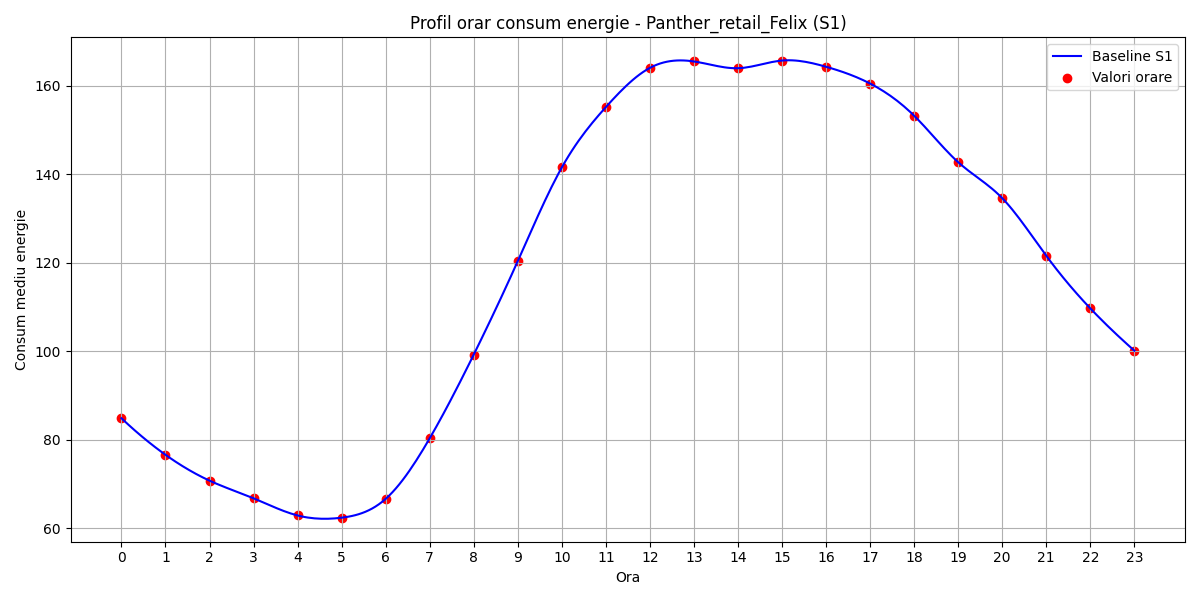

Data behind this chart, as committed beside it:
hour, B(t)
0, 84.88
1, 76.63
2, 70.78
3, 66.8
4, 62.92
5, 62.41
6, 66.67
7, 80.35
8, 99.26
9, 120.4
10, 141.5
11, 155.2
12, 164
13, 165.5
14, 164
15, 165.7
16, 164.3
17, 160.5
18, 153.2
19, 142.7
20, 134.6
21, 121.6
22, 109.7
23, 100.1
